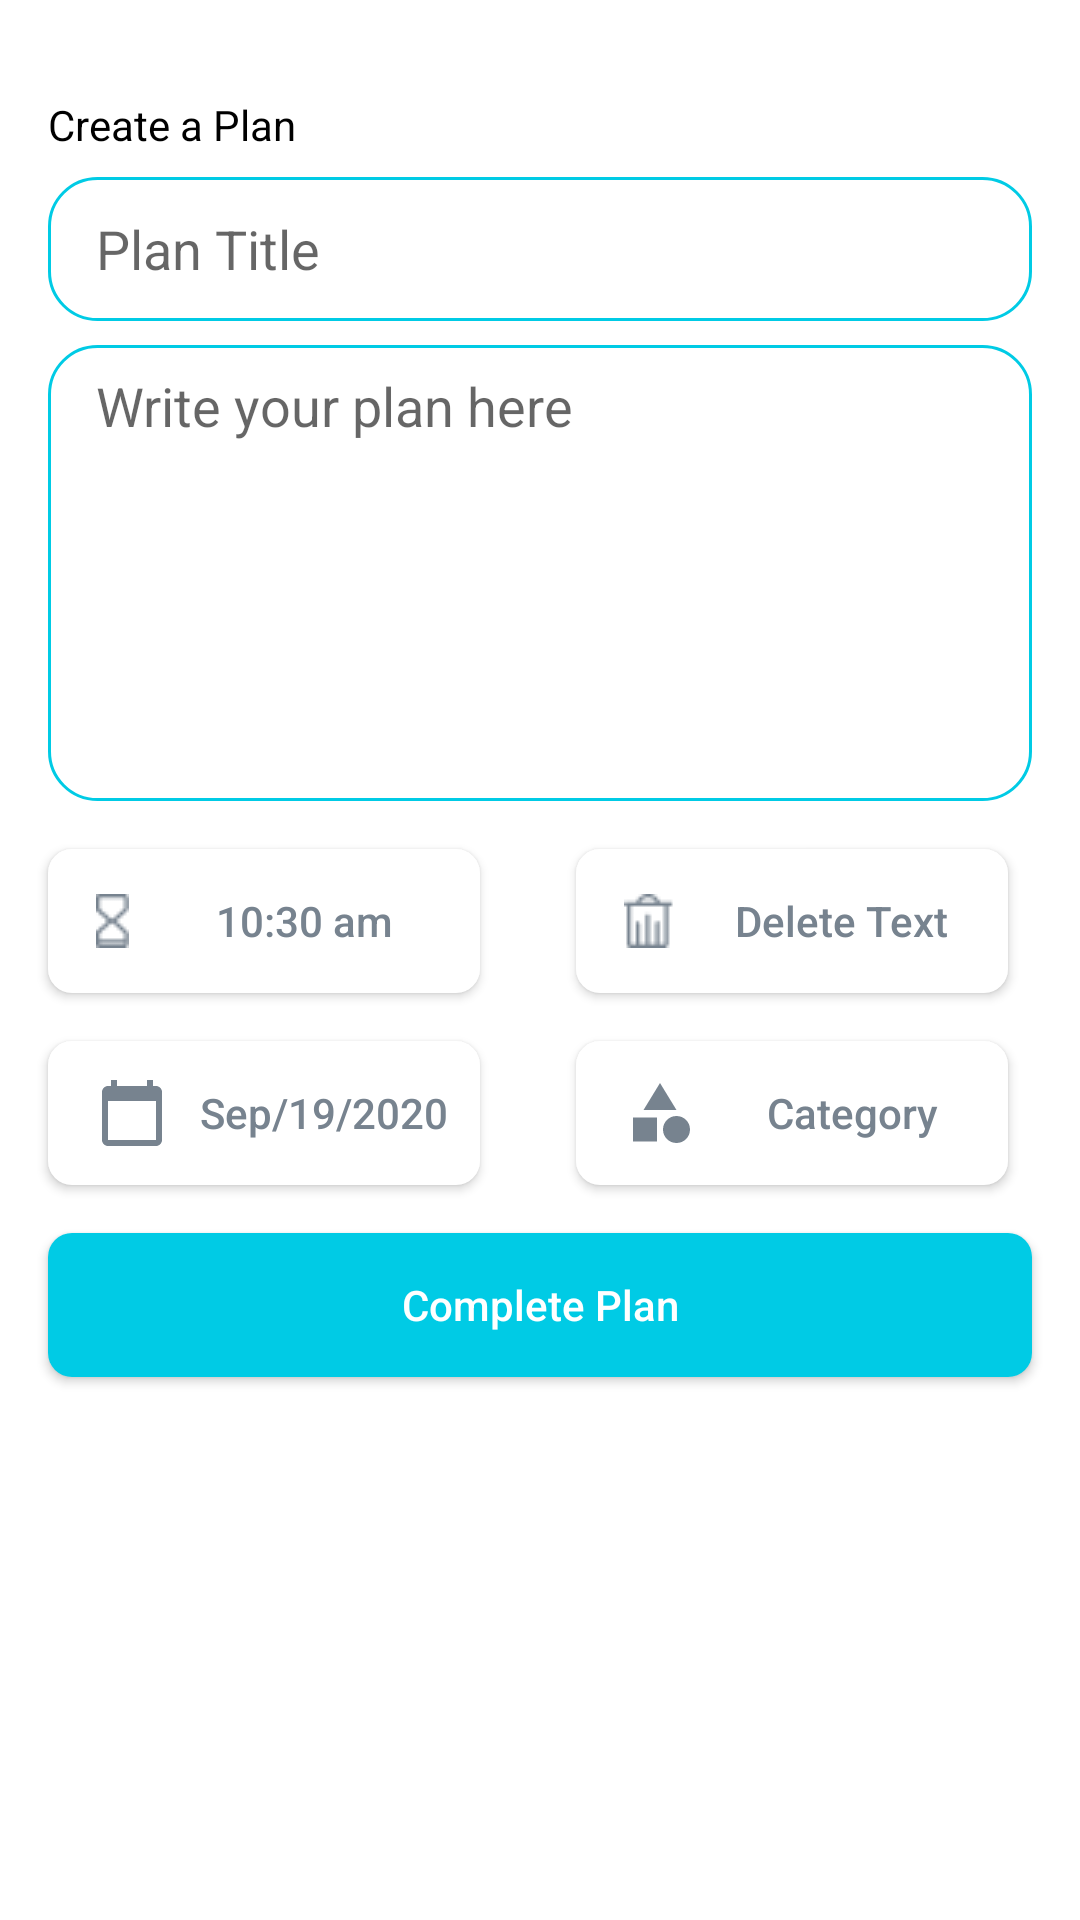

Layout XML and referenced resources for this Android screen:
<!-- AndroidManifest.xml: application theme Theme.ToDoList -->
<!-- res/layout/fragment_create_plan.xml -->
<?xml version="1.0" encoding="utf-8"?>

<androidx.constraintlayout.widget.ConstraintLayout xmlns:android="http://schemas.android.com/apk/res/android"
    xmlns:tools="http://schemas.android.com/tools"
    android:layout_width="match_parent"
    android:layout_height="match_parent"
    xmlns:app="http://schemas.android.com/apk/res-auto"
    tools:context=".frgaments.CreatePlanFragment">


    <TextView
        android:id="@+id/create_plan_text"
        android:layout_width="wrap_content"
        android:layout_height="wrap_content"
        android:layout_marginStart="@dimen/space_16"
        android:layout_marginTop="@dimen/space_32"
        android:text="@string/create_a_plan"
        android:textColor="@color/black"
        app:layout_constraintStart_toStartOf="parent"
        app:layout_constraintTop_toTopOf="parent" />

    <EditText
        android:id="@+id/plan_title"
        android:layout_width="match_parent"
        android:layout_height="@dimen/space_48"
        android:layout_marginStart="@dimen/space_16"
        android:layout_marginTop="@dimen/space_8"
        android:layout_marginEnd="@dimen/space_16"
        android:background="@drawable/edit_text_curves"
        android:hint="@string/plan_title"
        android:paddingStart="@dimen/space_16"
        app:layout_constraintEnd_toEndOf="parent"
        app:layout_constraintStart_toStartOf="@id/create_plan_text"
        app:layout_constraintTop_toBottomOf="@id/create_plan_text" />

    <EditText
        android:id="@+id/plan_details_create_plan_activity"
        android:layout_width="match_parent"
        android:layout_height="152dp"
        android:layout_marginStart="@dimen/space_16"
        android:layout_marginTop="@dimen/space_8"
        android:layout_marginEnd="@dimen/space_16"
        android:background="@drawable/edit_text_curves"
        android:gravity="top"
        android:hint="@string/write_your_plan_here"
        android:paddingStart="@dimen/space_16"
        android:paddingTop="@dimen/space_8"
        app:layout_constraintEnd_toEndOf="@id/plan_title"
        app:layout_constraintStart_toStartOf="@id/plan_title"
        app:layout_constraintTop_toBottomOf="@id/plan_title" />

    <androidx.appcompat.widget.AppCompatButton
        android:id="@+id/time_btn"
        android:layout_width="144dp"
        android:layout_height="wrap_content"
        android:layout_marginStart="@dimen/space_16"
        android:layout_marginTop="@dimen/space_16"
        android:background="@drawable/btn_curves_white"
        android:drawableStart="@drawable/time"
        android:elevation="@dimen/space_16"
        android:paddingStart="@dimen/space_16"
        android:text="@string/_10_30_am"
        android:textAllCaps="false"
        android:textColor="@color/gray"
        app:layout_constraintStart_toStartOf="parent"
        app:layout_constraintTop_toBottomOf="@id/plan_details_create_plan_activity" />

    <androidx.appcompat.widget.AppCompatButton
        android:id="@+id/date_btn"
        android:layout_width="144dp"
        android:layout_height="wrap_content"
        android:layout_marginTop="@dimen/space_16"
        android:background="@drawable/btn_curves_white"
        android:drawableStart="@drawable/calendar_icon"
        android:elevation="@dimen/space_16"
        android:paddingStart="@dimen/space_16"
        android:text="@string/sep_19_2020"
        android:textAllCaps="false"
        android:textColor="@color/gray"
        app:layout_constraintStart_toStartOf="@id/time_btn"
        app:layout_constraintEnd_toEndOf="@id/time_btn"
        app:layout_constraintTop_toBottomOf="@id/time_btn" />

    <androidx.appcompat.widget.AppCompatButton
        android:id="@+id/category_btn"
        android:layout_width="144dp"
        android:layout_height="wrap_content"
        android:layout_marginTop="@dimen/space_16"
        android:background="@drawable/btn_curves_white"
        android:drawableStart="@drawable/category_icon"
        android:elevation="@dimen/space_16"
        android:paddingStart="@dimen/space_16"
        android:text="@string/category"
        android:textAllCaps="false"
        android:textColor="@color/gray"
        app:layout_constraintEnd_toEndOf="@id/delete_text_btn"
        app:layout_constraintStart_toStartOf="@id/delete_text_btn"
        app:layout_constraintTop_toBottomOf="@id/delete_text_btn" />


    <androidx.appcompat.widget.AppCompatButton
        android:id="@+id/delete_text_btn"
        android:layout_width="144dp"
        android:layout_height="wrap_content"
        android:layout_marginEnd="@dimen/space_16"
        android:background="@drawable/btn_curves_white"
        android:drawableStart="@drawable/trash"
        android:elevation="@dimen/space_16"
        android:paddingStart="@dimen/space_16"
        android:text="@string/delete_text"
        android:textAllCaps="false"
        android:textColor="@color/gray"
        app:layout_constraintBottom_toBottomOf="@id/time_btn"
        app:layout_constraintEnd_toEndOf="@id/plan_details_create_plan_activity"
        app:layout_constraintTop_toTopOf="@id/time_btn" />

    <androidx.appcompat.widget.AppCompatButton
        android:id="@+id/complete_plan_btn"
        android:layout_width="match_parent"
        android:layout_height="wrap_content"
        android:layout_marginStart="@dimen/space_16"
        android:layout_marginTop="@dimen/space_16"
        android:layout_marginEnd="@dimen/space_16"
        android:background="@drawable/btn_curves"
        android:text="@string/complete_plan"
        android:textAllCaps="false"
        android:textColor="@color/white"
        app:layout_constraintStart_toStartOf="@id/time_btn"
        app:layout_constraintEnd_toEndOf="@id/delete_text_btn"
        app:layout_constraintTop_toBottomOf="@id/date_btn"/>
</androidx.constraintlayout.widget.ConstraintLayout>
<!-- resources referenced by this layout -->
<resources>
  <color name="black">#FF000000</color>
  <color name="gray">#77838F</color>
  <color name="white">#FFFFFFFF</color>
  <dimen name="space_16">16dp</dimen>
  <dimen name="space_32">32dp</dimen>
  <dimen name="space_48">48dp</dimen>
  <dimen name="space_8">8dp</dimen>
  <!-- drawable btn_curves (drawable) -->
  <?xml version="1.0" encoding="utf-8"?>
  
  <shape xmlns:android="http://schemas.android.com/apk/res/android"
      android:shape="rectangle">
  
      <solid
          android:color="@color/main_color"/>
      <corners
          android:radius="8dp"/>
  
  </shape>
  <!-- drawable btn_curves_white (drawable) -->
  <?xml version="1.0" encoding="utf-8"?>
  
  <shape xmlns:android="http://schemas.android.com/apk/res/android"
      android:shape="rectangle">
  
      <solid
          android:color="@color/white"/>
      <corners
          android:radius="8dp"/>
  
  </shape>
  <!-- drawable calendar_icon (drawable) -->
  <vector android:height="24dp" android:tint="@color/gray"
      android:viewportHeight="24" android:viewportWidth="24"
      android:width="24dp" xmlns:android="http://schemas.android.com/apk/res/android">
      <path android:fillColor="@color/gray" android:pathData="M20,3h-1L19,1h-2v2L7,3L7,1L5,1v2L4,3c-1.1,0 -2,0.9 -2,2v16c0,1.1 0.9,2 2,2h16c1.1,0 2,-0.9 2,-2L22,5c0,-1.1 -0.9,-2 -2,-2zM20,21L4,21L4,8h16v13z"/>
  </vector>
  <!-- drawable category_icon (drawable) -->
  <vector android:height="24dp" android:tint="@color/gray"
      android:viewportHeight="24" android:viewportWidth="24"
      android:width="24dp" xmlns:android="http://schemas.android.com/apk/res/android">
      <path android:fillColor="@color/gray" android:pathData="M12,2l-5.5,9h11z"/>
      <path android:fillColor="@color/gray" android:pathData="M17.5,17.5m-4.5,0a4.5,4.5 0,1 1,9 0a4.5,4.5 0,1 1,-9 0"/>
      <path android:fillColor="@color/gray" android:pathData="M3,13.5h8v8H3z"/>
  </vector>
  <!-- drawable edit_text_curves (drawable) -->
  <?xml version="1.0" encoding="utf-8"?>
  
  <shape xmlns:android="http://schemas.android.com/apk/res/android"
      android:shape="rectangle">
  
      <stroke
          android:width="1dp"
          android:color="@color/main_color"/>
  
      <corners
          android:radius="@dimen/space_16"/>
  
  
  </shape>
  <!-- drawable time: png bitmap (drawable, 348 bytes) -->
  <!-- drawable trash: png bitmap (drawable, 353 bytes) -->
  <string name="_10_30_am">10:30 am</string>
  <string name="category">Category</string>
  <string name="complete_plan">Complete Plan</string>
  <string name="create_a_plan">Create a Plan</string>
  <string name="delete_text">Delete Text</string>
  <string name="plan_title">Plan Title</string>
  <string name="sep_19_2020">Sep/19/2020</string>
  <string name="write_your_plan_here">Write your plan here</string>
  <style name="Theme.ToDoList" parent="Theme.MaterialComponents.DayNight.NoActionBar">
          
          <item name="colorPrimary">@color/purple_500</item>
          <item name="colorPrimaryVariant">@color/purple_700</item>
          <item name="colorOnPrimary">@color/white</item>
          
          <item name="colorSecondary">@color/teal_200</item>
          <item name="colorSecondaryVariant">@color/teal_700</item>
          <item name="colorOnSecondary">@color/black</item>
          
          <item name="android:statusBarColor" tools:targetApi="l">?attr/colorPrimaryVariant</item>
          
      </style>
  <color name="main_color">#00CBE5</color>
  <color name="purple_500">#FF6200EE</color>
  <color name="purple_700">#FF3700B3</color>
  <color name="teal_200">#FF03DAC5</color>
  <color name="teal_700">#FF018786</color>
</resources>
